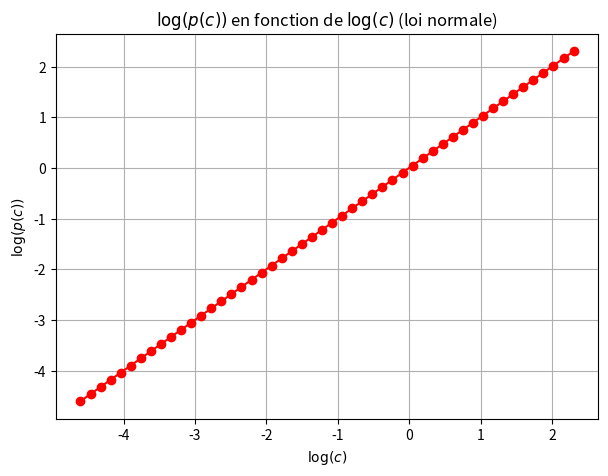

Write Python code to recreate this figure.
import numpy as np
import matplotlib.pyplot as plt

# Définition de la densité de probabilité normale
def normal_pdf(x, cmax):
    return cmax / np.sqrt(2 * np.pi) * np.exp(-x**2 / 2)

# Discrétisation de x
x_vals = np.linspace(-5, 5, 1000)

# Valeurs de cmax à tester
cmax_vals = np.logspace(-2, 1, 50)

# Calcul des probabilités p(c) (intégration numérique de la densité)
p_c_normal_vals = [np.trapz(normal_pdf(x_vals, c), x_vals) for c in cmax_vals]

# Tracé de log(p(c)) en fonction de log(c) pour la loi normale
plt.figure(figsize=(7,5))
plt.plot(np.log(cmax_vals), np.log(p_c_normal_vals), marker='o', linestyle='-', color='r')

plt.xlabel(r'$\log(c)$')
plt.ylabel(r'$\log(p(c))$')
plt.title(r'$\log(p(c))$ en fonction de $\log(c)$ (loi normale)')
plt.grid()
plt.show()
